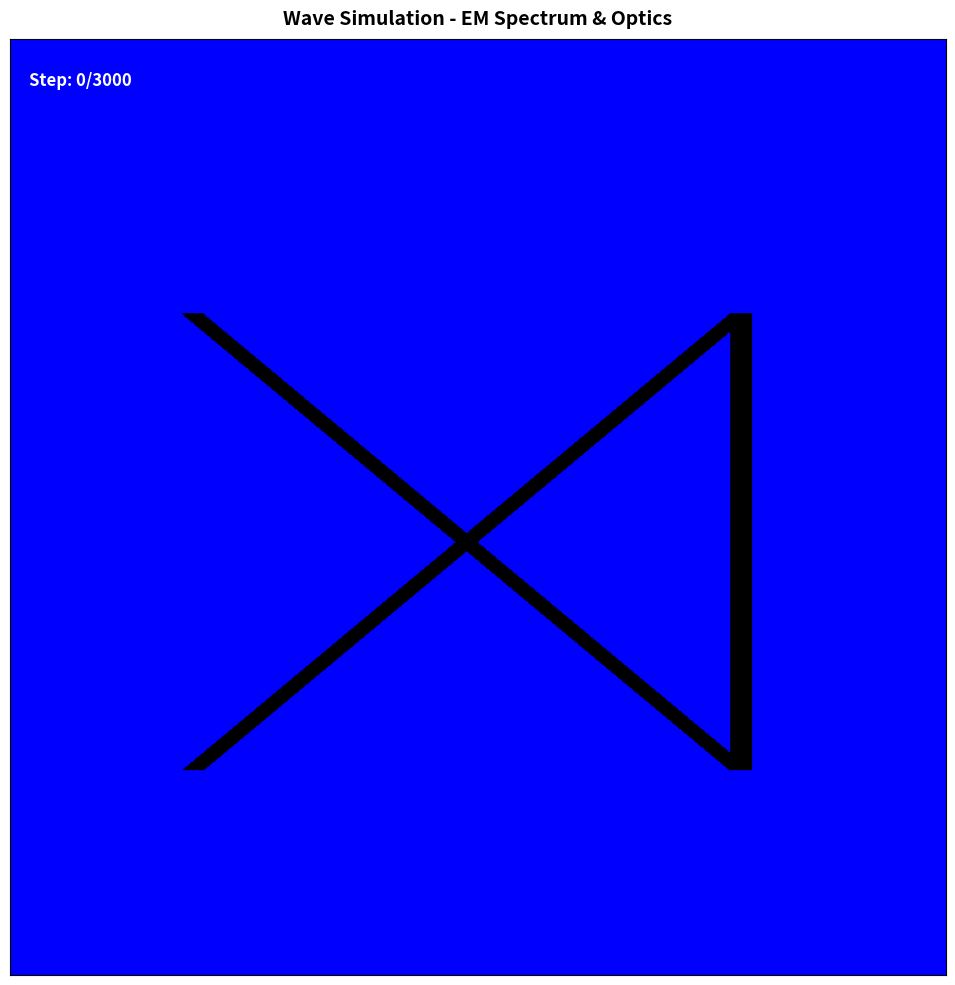

Write the Python code that produced this figure.
import numpy as np
import math as m

# This is the main class encapsulating all simulation methods
class wave_simulation_AI:

    # Constructor of the class. It takes the following parameters:
    # dx_in - size of one pixel in the simulation grid
    # dt_in - time step
    # sz_x_in - height of the simulation grid / pixels
    # sz_y_in - width of the simulation grid / pixels
    # steps_in - number of steps in the simulation
    # broadcast_func_in - function defining the speed of wave propagation and the elements broadcasting the waves
    def __init__(self, dx_in, dt_in, sz_x_in, sz_y_in, steps_in, broadcast_func_in):
        self.dx = dx_in
        self.dt = dt_in
        self.sz_x = sz_x_in
        self.sz_y = sz_y_in
        self.steps = steps_in
        self.broadcast_func = broadcast_func_in

    # Inplementation of the laplace operator that is used in the wave equation
    # It takes the following parameters:
    # u_array - grid containing the displacement values
    # dx - step size to be used in the aproximation fo the second derivative
    def Laplace(self, u_array, dx):
        sz_x = u_array.shape[0]
        sz_y = u_array.shape[1]

        dx2 = np.zeros((sz_x, sz_y), float)
        dy2 = np.zeros((sz_x, sz_y), float)

        dx2[1:sz_x - 1, 1:sz_y - 1] = ((u_array[0:(sz_x - 2), 1:(sz_y - 1)] - u_array[1:(sz_x - 1),
                                                                              1:(sz_y - 1)]) / dx - (
                                       u_array[1:(sz_x - 1), 1:(sz_y - 1)] - u_array[2:sz_x, 1:(sz_y - 1)]) / dx) / dx
        dy2[1:sz_x - 1, 1:sz_y - 1] = ((u_array[1:(sz_x - 1), 0:(sz_y - 2)] - u_array[1:(sz_x - 1),
                                                                              1:(sz_y - 1)]) / dx - (
                                       u_array[1:(sz_x - 1), 1:(sz_y - 1)] - u_array[1:(sz_x - 1), 2:sz_y]) / dx) / dx

        return (dx2 + dy2)

    # A simple edge detector intended for signification of the steps in the refractive index
    # It takes the following parameters:
    # c_array - The grid contining the wave propagation speed values for every pixel
    def Edge_detect(self, c_array):
        sz_x = c_array.shape[0]
        sz_y = c_array.shape[1]
        dx = np.zeros((sz_x, sz_y), float)
        contour = np.zeros((sz_x, sz_y), float)
        dx[0:(sz_x - 1), 0:(sz_y - 1)] = (np.abs(c_array[0:(sz_x - 1), 1:(sz_y)] - c_array[1:(sz_x), 1:(sz_y)]) + np.abs(
            c_array[1:(sz_x), 0:(sz_y - 1)] - c_array[1:(sz_x), 1:(sz_y)]) > 0)
        contour[dx>0]=1

        return (contour)

    # The method that actually executes the simulation
    def run(self):

        u_array = np.zeros((self.sz_x, self.sz_y), float)
        u_array_v = np.zeros((self.sz_x, self.sz_y), float)

        arr_new_r = np.zeros((self.sz_x, self.sz_y), float)
        arr_new_g = np.zeros((self.sz_x, self.sz_y), float)
        arr_new_b = np.zeros((self.sz_x, self.sz_y), float)

        outputdata = np.zeros((self.sz_x, self.sz_y, 3), int)

        import matplotlib.pyplot as plt
        import matplotlib.animation as animation

        fig, ax = plt.subplots(figsize=(12, 10))
        fig.suptitle('Wave Simulation - EM Spectrum & Optics', fontsize=14, fontweight='bold')
        
        im = ax.imshow(outputdata, cmap='hot')
        ax.set_xticks([])
        ax.set_yticks([])
        
        time_text = ax.text(0.02, 0.95, '', transform=ax.transAxes, 
                            color='white', fontsize=12, fontweight='bold')

        def animate(frame):
            nonlocal u_array, u_array_v, arr_new_r, arr_new_g, arr_new_b, outputdata
            
            b_el, b_el_mask, c = self.broadcast_func(frame)

            u_array[b_el_mask == 1] = b_el[b_el_mask == 1]
            u_array_v = u_array_v + np.multiply(np.square(c), self.Laplace(u_array, self.dx) * self.dt)
            u_array = u_array + u_array_v * self.dt

            arr_new = u_array
            arr_new[b_el_mask == 1] = 0

            arr_new_r = np.maximum(arr_new, 0) / np.max(np.maximum(arr_new, 0) + 1e-10)
            arr_new_g = np.minimum(arr_new, 0) / np.min(np.minimum(arr_new, 0) + 1e-10)
            arr_new_b = np.ones((self.sz_x, self.sz_y), float)
            arr_new_b[b_el_mask == 1] = 1
            arr_new_b[self.Edge_detect(c) == 1] = 1
            
            # Mark prism outline as BLACK (mask value 2)
            arr_new_r[b_el_mask == 2] = 0
            arr_new_g[b_el_mask == 2] = 0
            arr_new_b[b_el_mask == 2] = 0

            outputdata[0:self.sz_x, 0:self.sz_y, 0] = arr_new_r[0:self.sz_x, 0:self.sz_y] * 255
            outputdata[0:self.sz_x, 0:self.sz_y, 1] = arr_new_g[0:self.sz_x, 0:self.sz_y] * 255
            outputdata[0:self.sz_x, 0:self.sz_y, 2] = arr_new_b * 255

            im.set_array(outputdata.astype(np.uint8))
            time_text.set_text(f'Step: {frame}/{self.steps}')
            
            return [im, time_text]

        ani = animation.FuncAnimation(fig, animate, frames=self.steps, interval=50, 
                                      blit=True, repeat=True)
        plt.tight_layout()
        plt.show()

# This function simulates a passage of a plane wave through a piece material with high refractive index
def broadcast_func_lin_wave(t):

    broadcast_el = np.zeros((1024, 1024), float)
    broadcast_el_mask = np.zeros((1024, 1024), int)

    broadcast_el[0:5, 0:1024] = 0
    broadcast_el_mask[0:5, 0:1024] = 1
    broadcast_el[5:15, 5:(1024-5)] = m.sin(2*m.pi*t*0.008)
    broadcast_el_mask[5:15, 5:(1024-5)] = 1

    c_const = 6
    c = np.ones((1024, 1024), float) * c_const
    c[502:542, (200):(1024-200)] = c_const * 0.5

    return broadcast_el, broadcast_el_mask, c

# This function simulates a passage of a plane wave through a prism with dispersion
def broadcast_func_prism_wave(t):

    broadcast_el = np.zeros((1024, 1024), float)
    broadcast_el_mask = np.zeros((1024, 1024), int)

    # Wave source - plane wave entering from left
    broadcast_el[0:5, 0:1024] = 0
    broadcast_el_mask[0:5, 0:1024] = 1
    broadcast_el[5:15, 5:(1024 - 5)] = m.sin(2 * m.pi * t * 0.024)
    broadcast_el_mask[5:15, 5:(1024 - 5)] = 1

    c_const = 6
    c = np.ones((1024, 1024), float) * c_const

    # TRIANGULAR PRISM - equilateral triangle centered in middle
    prism_top_x = 300
    prism_bottom_x = 800
    prism_top_y = 200
    prism_bottom_y = 800
    
    # Mark prism outline in broadcast_el_mask to show as BLUE (blue channel forced to 1)
    outline_thickness = 12
    
    # Left edge: from (300, 200) to (800, 800)
    for x in range(prism_top_x, prism_bottom_x):
        y = int(prism_top_y + (x - prism_top_x) * (prism_bottom_y - prism_top_y) / (prism_bottom_x - prism_top_x))
        for dy in range(-outline_thickness, outline_thickness):
            if 0 <= y + dy < 1024:
                broadcast_el_mask[x, y + dy] = 2  # Mark outline (will show as constant color)
                c[x, y + dy] = 6  # Normal wave speed at outline
    
    # Right edge: from (800, 200) to (300, 800) (mirrored)
    for x in range(prism_top_x, prism_bottom_x):
        y = int(prism_top_y + (prism_bottom_x - x) * (prism_bottom_y - prism_top_y) / (prism_bottom_x - prism_top_x))
        for dy in range(-outline_thickness, outline_thickness):
            if 0 <= y + dy < 1024:
                broadcast_el_mask[x, y + dy] = 2  # Mark outline
                c[x, y + dy] = 6
    
    # Bottom edge: horizontal line from (300, 800) to (800, 800)
    for x in range(prism_top_x, prism_bottom_x):
        for dy in range(-outline_thickness, outline_thickness):
            if 0 <= prism_bottom_y + dy < 1024:
                broadcast_el_mask[x, prism_bottom_y + dy] = 2  # Mark outline
                c[x, prism_bottom_y + dy] = 6
    
    # Fill INSIDE prism with slower wave speed (causes refraction/dispersion)
    for x in range(prism_top_x, prism_bottom_x):
        for y in range(prism_top_y, prism_bottom_y):
            # Check if inside triangle
            left_edge_y = prism_top_y + (x - prism_top_x) * (prism_bottom_y - prism_top_y) / (prism_bottom_x - prism_top_x)
            right_edge_y = prism_top_y + (prism_bottom_x - x) * (prism_bottom_y - prism_top_y) / (prism_bottom_x - prism_top_x)
            
            if y >= left_edge_y and y >= right_edge_y and y <= prism_bottom_y:
                if broadcast_el_mask[x, y] != 2:  # Don't overwrite outline
                    c[x, y] = 6 * 0.4  # Slower inside prism = refraction

    return broadcast_el, broadcast_el_mask, c

# This function simulates a passage of a plane wave through a lens
def broadcast_func_circlular_lens(t):
    broadcast_el = np.zeros((1024, 1024), float)
    broadcast_el_mask = np.zeros((1024, 1024), int)

    broadcast_el[0:5, 0:1024] = 0
    broadcast_el_mask[0:5, 0:1024] = 1
    broadcast_el[5:15, 5:(1024 - 5)] = m.sin(2 * m.pi * t * 0.020)
    broadcast_el_mask[5:15, 5:(1024 - 5)] = 1

    c_const = 6
    c = np.ones((1024, 1024), float) * c_const

    for y in range(100,1024 - 100):

        c[(542-round(m.pow(m.pow((1024-200)/2,2)-m.pow(-(y-100)+((1024-200)/2),2),0.5))):542, y] = c_const * 0.6

    return broadcast_el, broadcast_el_mask, c

# This function simulates a passage of a plane wave through a Fresnel lens
def broadcast_func_fresnel(t):
    broadcast_el = np.zeros((1024, 1024), float)
    broadcast_el_mask = np.zeros((1024, 1024), int)

    broadcast_el[0:5, 0:1024] = 0
    broadcast_el_mask[0:5, 0:1024] = 1

    if (t<800):
        broadcast_el[5:15, 5:(1024 - 5)] = m.sin(2 * m.pi * t * 0.024)
    broadcast_el_mask[5:15, 5:(1024 - 5)] = 1

    c_const = 6
    c = np.ones((1024, 1024), float) * c_const

    for y in range(100,1024 - 100):

        y_full=m.pow(m.pow((1024 - 200) / 2, 2) - m.pow(-(y - 100) + ((1024 - 200) / 2), 2), 0.5)
        my_lambda = 2*c_const * 0.5 * (1/0.024)*0.01/0.1

        c[(542-round(y_full-round(y_full/(my_lambda)-0.5)*(my_lambda))):542, y] = c_const * 0.5

    return broadcast_el, broadcast_el_mask, c

# This function simulates a passage of a plane wave through a blazed grating
def broadcast_func_blazed_grading(t):

    broadcast_el = np.zeros((1024, 1024), float)
    broadcast_el_mask = np.zeros((1024, 1024), int)

    broadcast_el[0:5, 0:1024] = 0
    broadcast_el_mask[0:5, 0:1024] = 1
    broadcast_el[5:15, 5:(1024 - 5)] = m.sin(2 * m.pi * t * 0.024)
    broadcast_el_mask[5:15, 5:(1024 - 5)] = 1

    c_const = 6
    c = np.ones((1024, 1024), float) * c_const

    for y in range(200,1024 - 200):
        y_full = (542 - round((y - 201) / 3))
        my_lambda = 2*c_const * 0.5 * (1 / 0.024) * 0.01 / 0.1

        c[(542-round(y_full-round(y_full/(my_lambda)-0.5)*(my_lambda))):542, y] = c_const * 0.5

    return broadcast_el, broadcast_el_mask, c

dx = 0.1
dt = 0.01
sz_x = 1024
sz_y = 1024
steps = 3000

my_sim = wave_simulation_AI(dx, dt, sz_x, sz_y, steps, broadcast_func_prism_wave)

my_sim.run()
